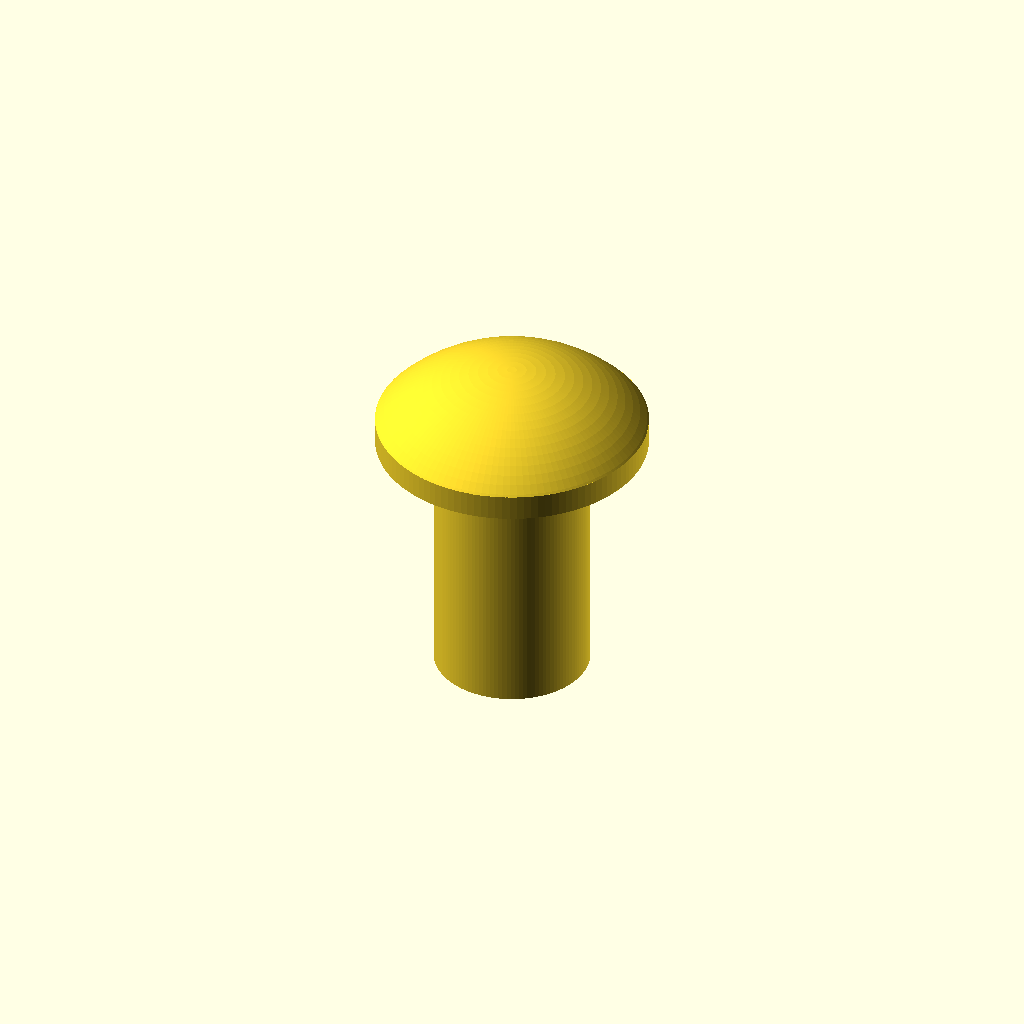
Cell 1 — every parameter at its default value.
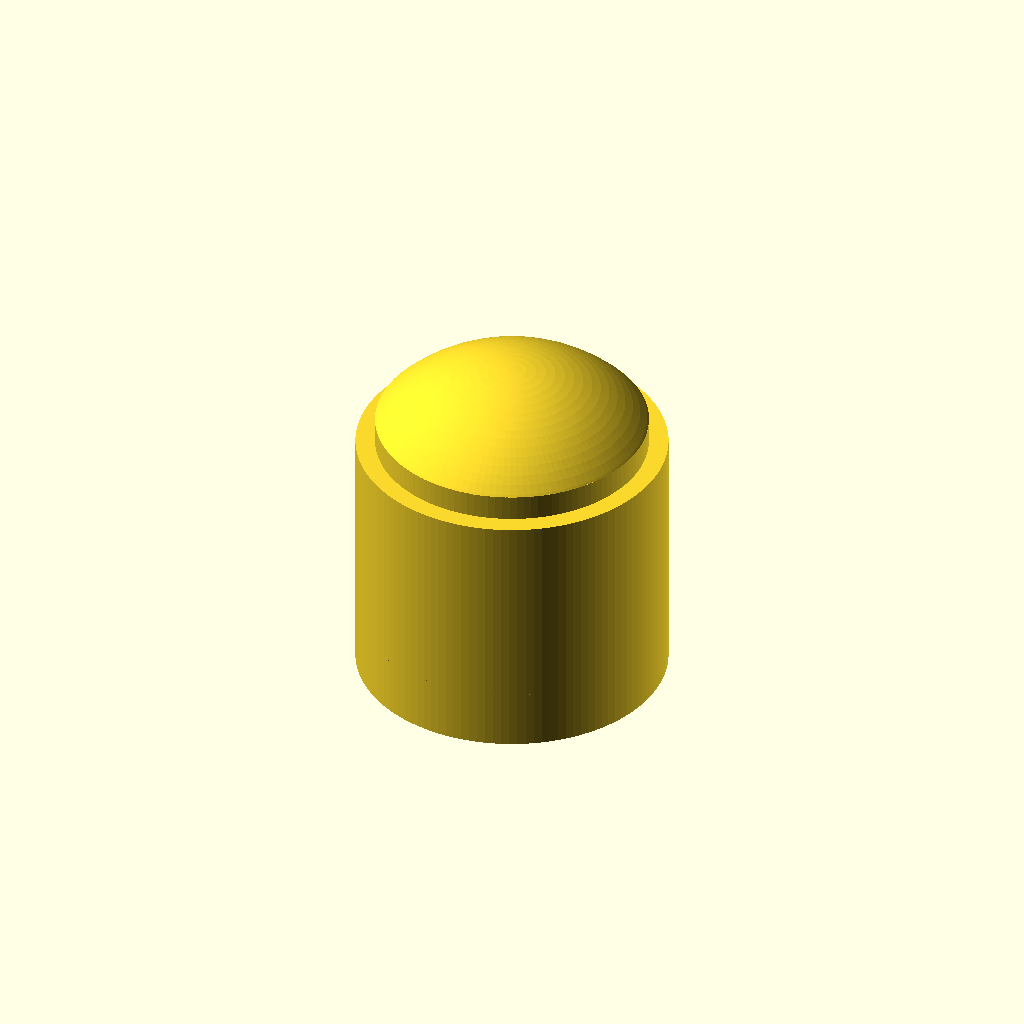
Cell 2: shaft_d = 12 (everything else at default).
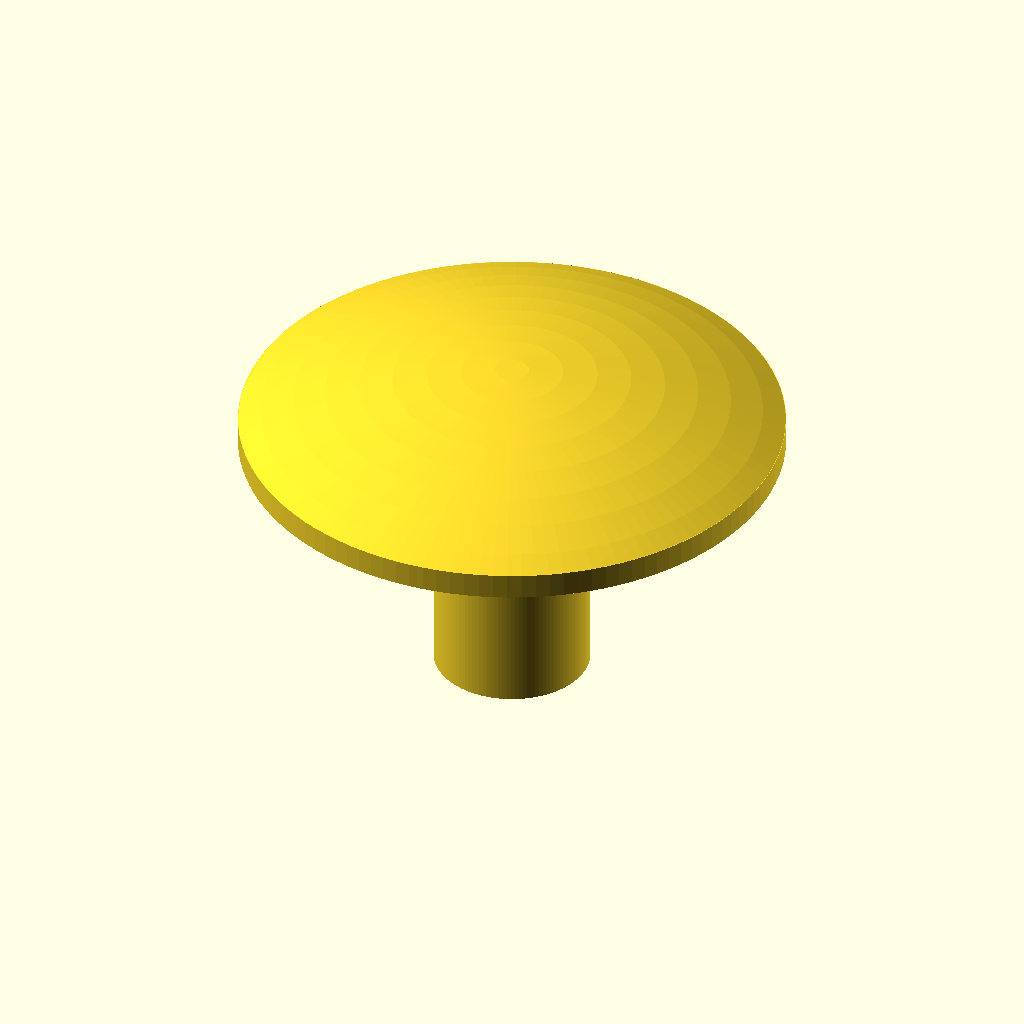
Cell 3 — head_d set to 21, the other parameters unchanged.
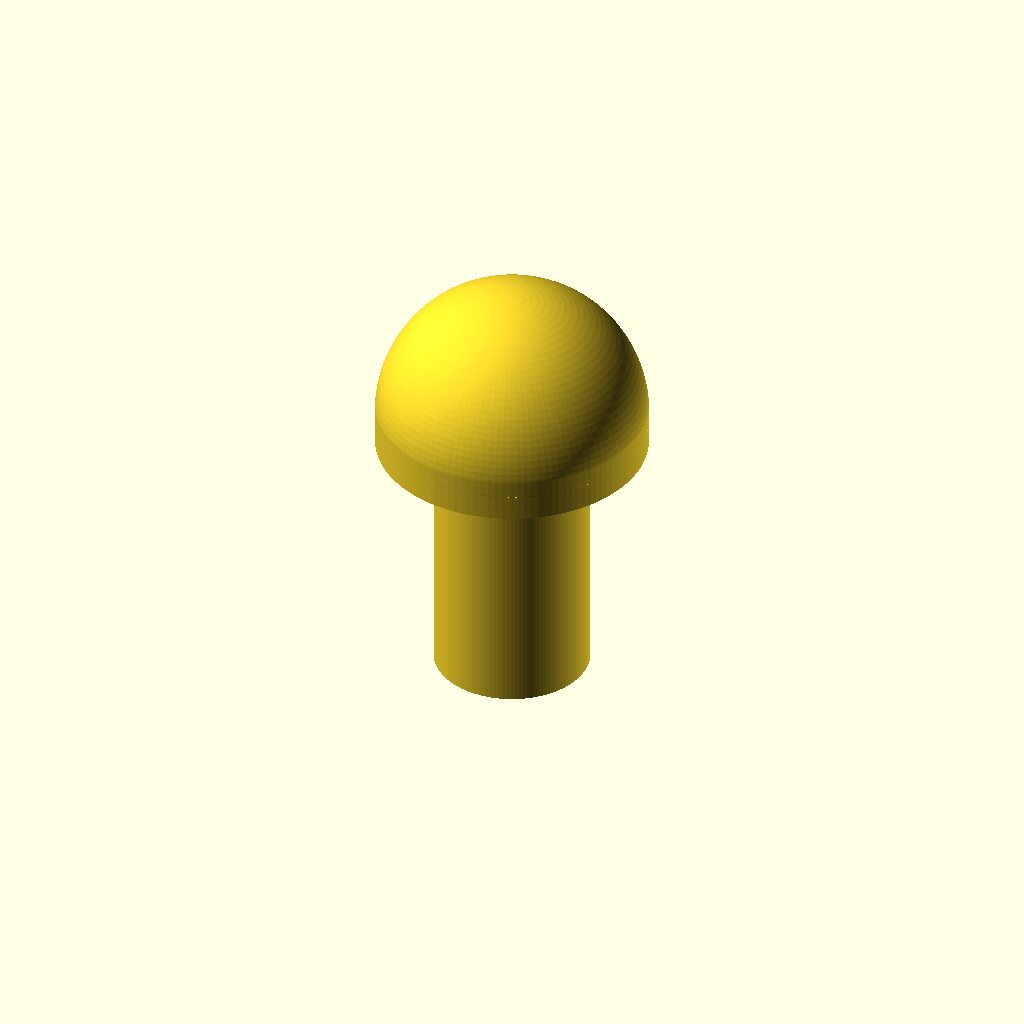
Cell 4: head_h = 6.6 (everything else at default).
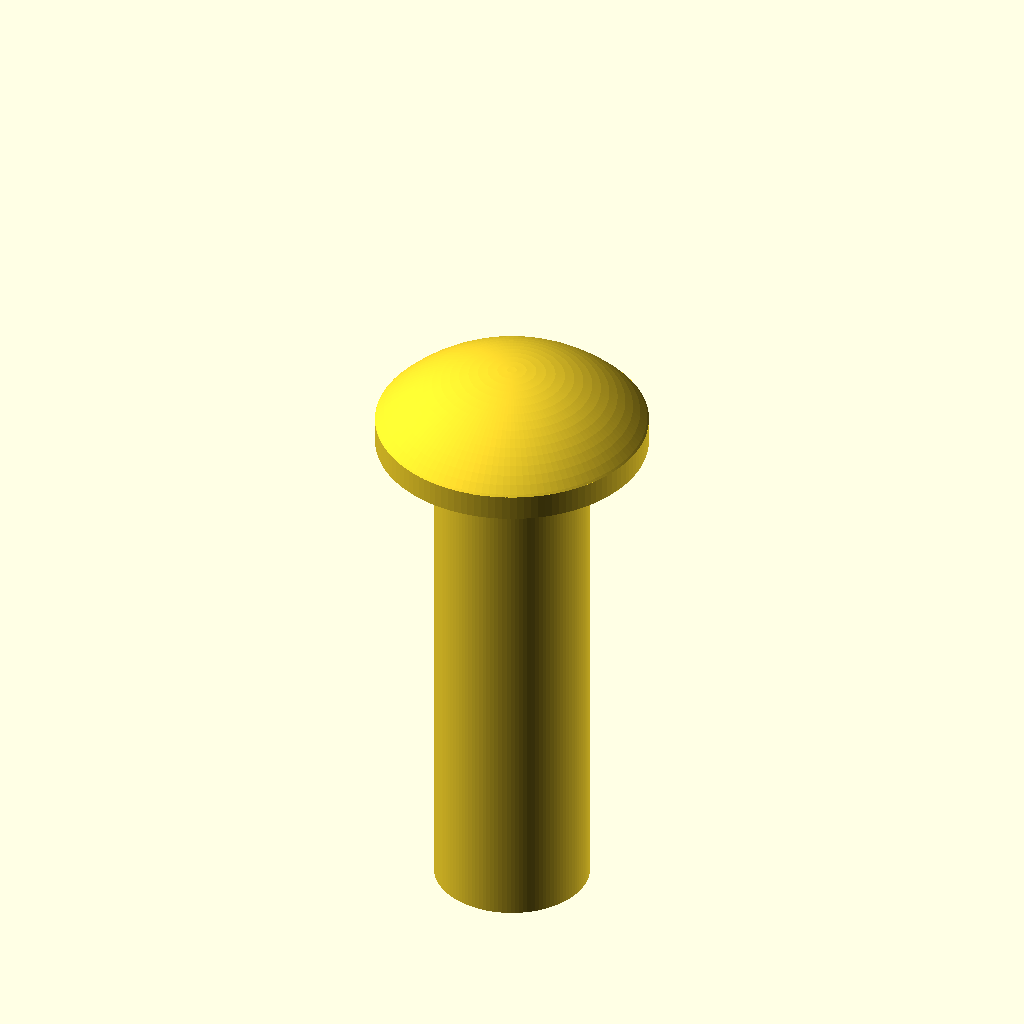
Cell 5 — length_under_head set to 20, the other parameters unchanged.
One fixed orthographic camera (rotation 55°, 0°, 25°; colour scheme Cornfield) for every cell.
Source of the model, additional_study/matched_effort/results/direct_matched_calls/scad/screw__M6_dome_screw.scad:
$fn = 120;

// Parameters (mm)
shaft_d = 6.0;
shaft_r = shaft_d/2;

head_d = 10.5;
head_r = head_d/2;

head_h = 3.3;
length_under_head = 10.0;

// Simple dome-head screw (unthreaded shank)
module dome_head_screw() {
    union() {
        // Shank (under head)
        translate([0,0,-length_under_head])
            cylinder(h=length_under_head, r=shaft_r);

        // Head: cylindrical base + spherical cap to form a dome
        // Choose a sphere radius that yields a cap height of (head_h - base_h)
        base_h = 1.0; // small cylindrical land under the dome
        cap_h  = max(0.01, head_h - base_h);

        // Spherical cap geometry:
        // For a sphere of radius R, cap height h, base radius a:
        // a^2 = 2Rh - h^2  => R = (a^2 + h^2)/(2h)
        a = head_r;
        R = (a*a + cap_h*cap_h) / (2*cap_h);
        zc = base_h + (cap_h - R); // sphere center z so cap top is at z=base_h+cap_h

        // Cylindrical base of head
        cylinder(h=base_h, r=head_r);

        // Dome cap (intersection of sphere with a cylinder to keep diameter)
        intersection() {
            translate([0,0,zc]) sphere(r=R);
            cylinder(h=head_h, r=head_r);
        }
    }
}

dome_head_screw();
Customizer parameters (derived from the source; name, type, default, range or options):
shaft_d: number, default 6
head_d: number, default 10.5
head_h: number, default 3.3
length_under_head: number, default 10
